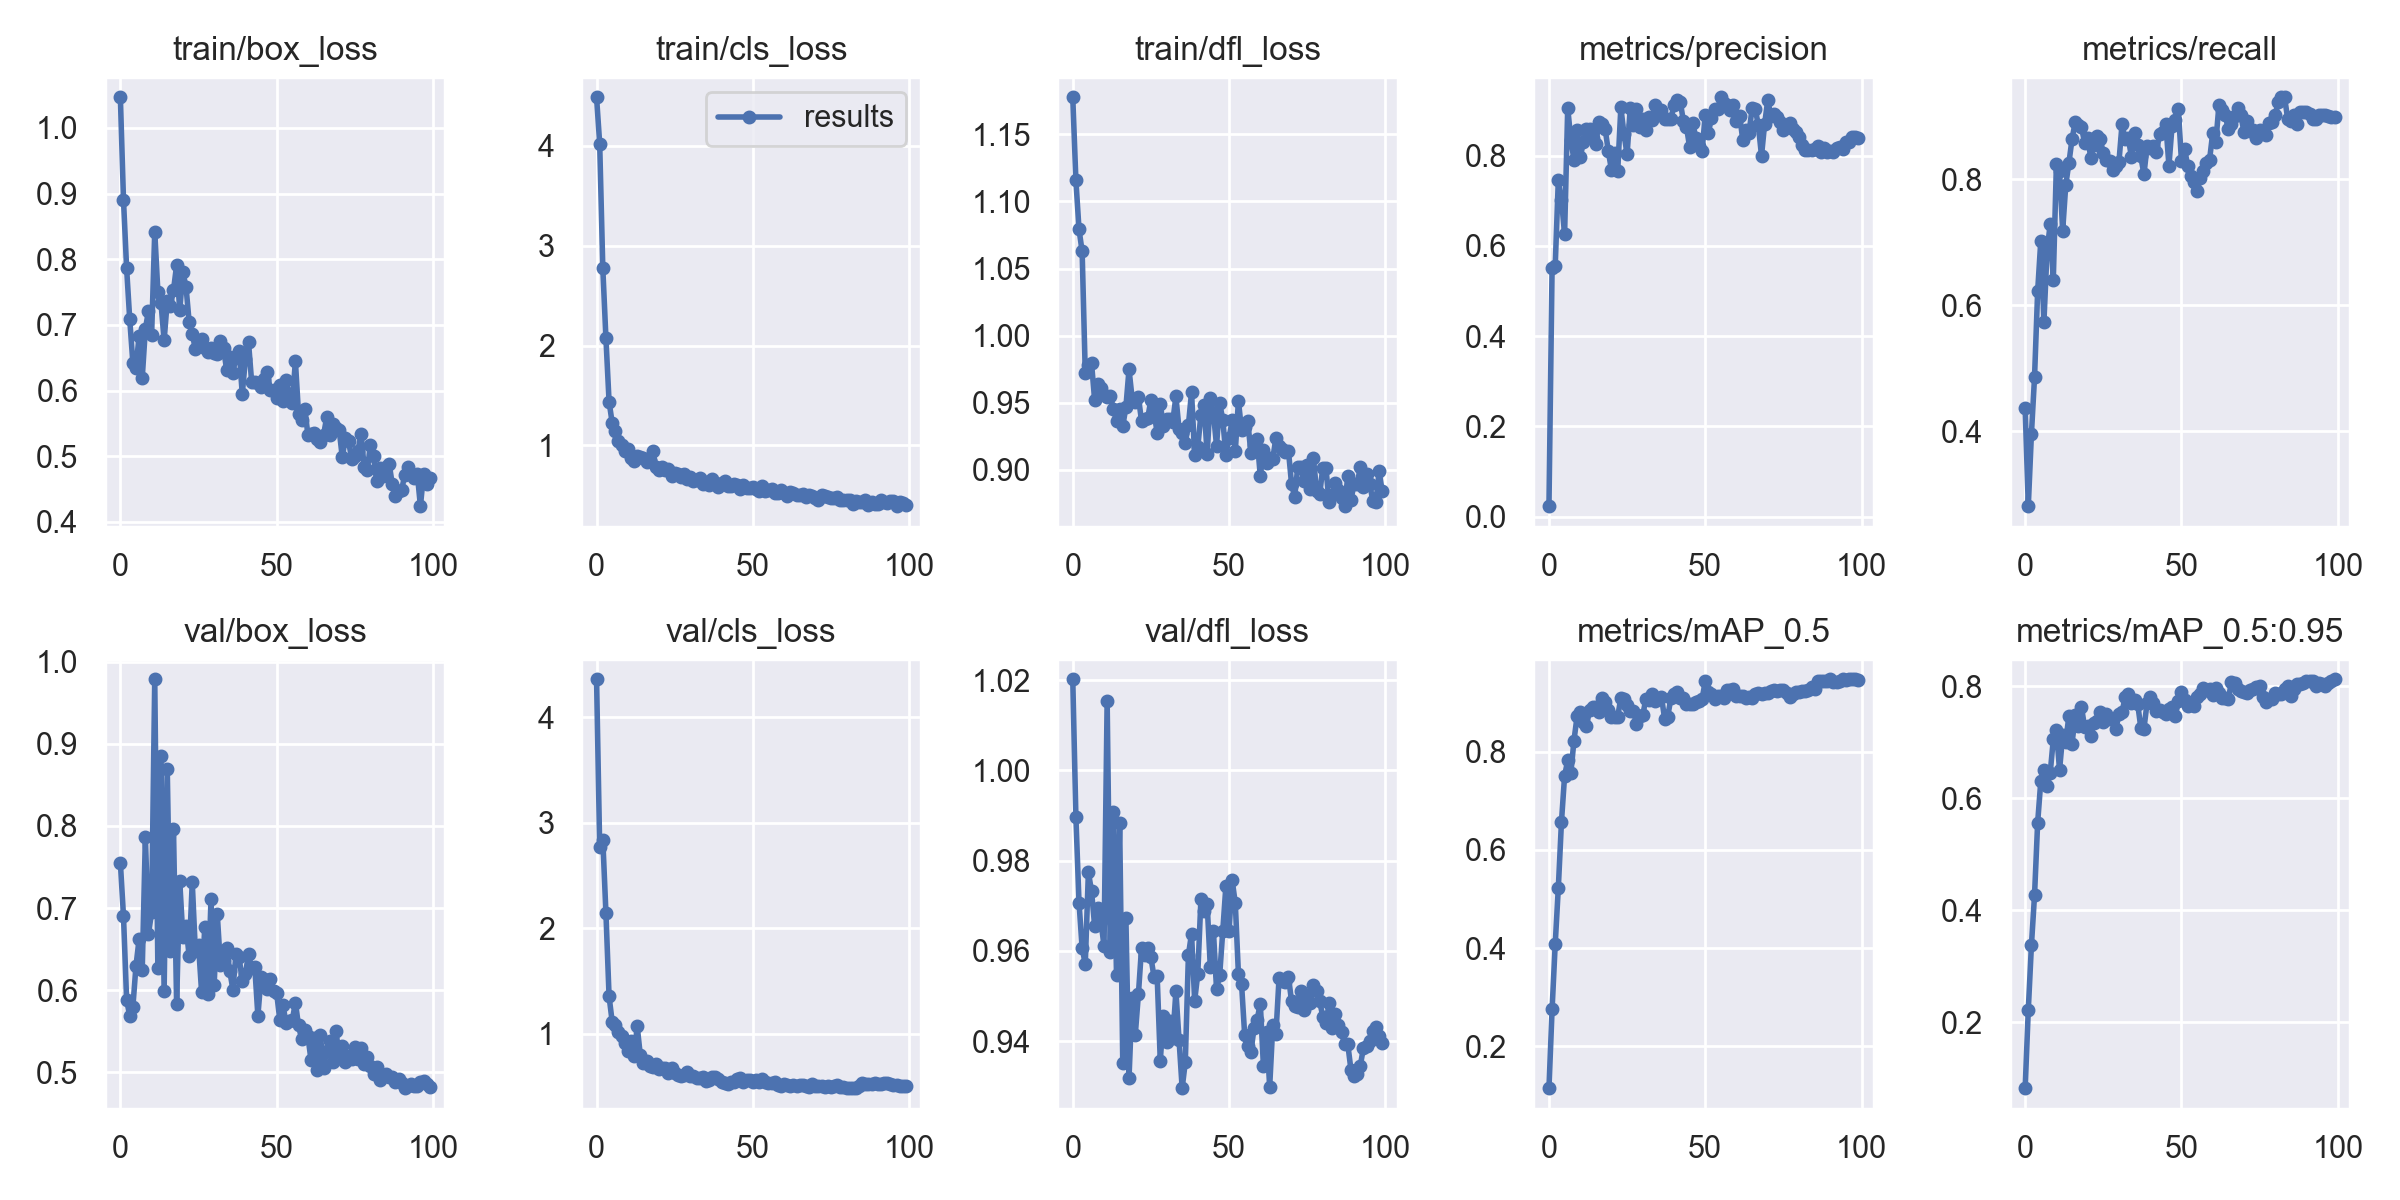

Values plotted in this chart, from the file beside it:
epoch, train/box_loss, train/cls_loss, train/dfl_loss, metrics/precision, metrics/recall, metrics/mAP_0.5, metrics/mAP_0.5:0.95, val/box_loss, val/cls_loss, val/dfl_loss, x/lr0, x/lr1, x/lr2
0, 1.046, 4.488, 1.178, 0.02351, 0.4367, 0.1147, 0.08247, 0.7554, 4.36, 1.02, 0.0937, 0.0007, 0.0007
1, 0.8904, 4.024, 1.116, 0.5519, 0.281, 0.2752, 0.222, 0.6903, 2.767, 0.9897, 0.08649, 0.001485, 0.001485
2, 0.7864, 2.773, 1.079, 0.5558, 0.3954, 0.408, 0.3372, 0.5886, 2.84, 0.9707, 0.07925, 0.002254, 0.002254
3, 0.7083, 2.071, 1.063, 0.7468, 0.4857, 0.5234, 0.4269, 0.5687, 2.143, 0.9607, 0.07201, 0.003008, 0.003008
4, 0.6423, 1.438, 0.9722, 0.7027, 0.6224, 0.6574, 0.5565, 0.5797, 1.357, 0.9571, 0.06475, 0.003746, 0.003746
5, 0.6348, 1.224, 0.9779, 0.6257, 0.7022, 0.7507, 0.6302, 0.6298, 1.115, 0.9774, 0.05747, 0.004467, 0.004467
6, 0.6836, 1.138, 0.9797, 0.9058, 0.5735, 0.7825, 0.65, 0.6624, 1.083, 0.9733, 0.05017, 0.005173, 0.005173
7, 0.6194, 1.046, 0.9519, 0.8351, 0.686, 0.7562, 0.622, 0.6252, 1.021, 0.9656, 0.04286, 0.005863, 0.005863
8, 0.6936, 1.002, 0.9636, 0.7908, 0.7284, 0.8229, 0.6443, 0.7862, 0.9811, 0.9696, 0.03554, 0.006538, 0.006538
9, 0.7215, 0.9462, 0.9609, 0.8563, 0.6405, 0.8721, 0.7048, 0.6689, 0.914, 0.9666, 0.0282, 0.007196, 0.007196
10, 0.6847, 0.9651, 0.9555, 0.7965, 0.8245, 0.881, 0.7208, 0.6949, 0.8408, 0.9611, 0.02084, 0.007839, 0.007839
11, 0.8417, 0.8696, 0.9541, 0.8292, 0.8124, 0.8601, 0.6501, 0.9785, 0.9326, 1.015, 0.01346, 0.008466, 0.008466
12, 0.7507, 0.8375, 0.9549, 0.8598, 0.7185, 0.8529, 0.7118, 0.6268, 0.79, 0.9598, 0.008812, 0.008812, 0.008812
13, 0.7336, 0.8889, 0.9455, 0.8596, 0.7913, 0.8843, 0.7008, 0.8847, 1.072, 0.9908, 0.008812, 0.008812, 0.008812
14, 0.6763, 0.8846, 0.9363, 0.8384, 0.8261, 0.8908, 0.7474, 0.5992, 0.7987, 0.9546, 0.008713, 0.008713, 0.008713
15, 0.7362, 0.8733, 0.9455, 0.8268, 0.864, 0.8917, 0.6969, 0.8693, 0.7293, 0.9883, 0.008614, 0.008614, 0.008614
16, 0.7284, 0.8311, 0.9324, 0.875, 0.8903, 0.8816, 0.7476, 0.6481, 0.7467, 0.9351, 0.008515, 0.008515, 0.008515
17, 0.7529, 0.8528, 0.9467, 0.8708, 0.8868, 0.9094, 0.7285, 0.7963, 0.7, 0.9673, 0.008416, 0.008416, 0.008416
18, 0.791, 0.9386, 0.9747, 0.8582, 0.8837, 0.9016, 0.7632, 0.5833, 0.6889, 0.9318, 0.008317, 0.008317, 0.008317
19, 0.7225, 0.7857, 0.953, 0.8092, 0.858, 0.8854, 0.7275, 0.7325, 0.7121, 0.9495, 0.008218, 0.008218, 0.008218
20, 0.7798, 0.7483, 0.9506, 0.7681, 0.866, 0.8702, 0.7283, 0.6651, 0.6642, 0.9414, 0.008119, 0.008119, 0.008119
21, 0.7584, 0.7794, 0.9543, 0.8049, 0.8339, 0.8712, 0.7109, 0.6782, 0.6731, 0.9504, 0.00802, 0.00802, 0.00802
22, 0.7047, 0.7511, 0.9364, 0.7663, 0.8549, 0.8714, 0.734, 0.642, 0.673, 0.9607, 0.007921, 0.007921, 0.007921
23, 0.6865, 0.7662, 0.9381, 0.9067, 0.8692, 0.9101, 0.737, 0.7316, 0.6282, 0.9591, 0.007822, 0.007822, 0.007822
24, 0.6631, 0.6878, 0.9387, 0.8478, 0.8643, 0.9079, 0.7542, 0.6473, 0.6773, 0.9606, 0.007723, 0.007723, 0.007723
25, 0.6703, 0.7235, 0.9521, 0.8026, 0.8413, 0.8949, 0.7357, 0.6556, 0.6322, 0.9586, 0.007624, 0.007624, 0.007624
26, 0.6792, 0.7123, 0.9431, 0.9048, 0.8304, 0.8823, 0.7495, 0.5974, 0.6155, 0.9543, 0.007525, 0.007525, 0.007525
27, 0.6652, 0.6785, 0.9274, 0.8684, 0.8287, 0.8837, 0.7418, 0.6773, 0.6011, 0.9545, 0.007426, 0.007426, 0.007426
28, 0.6581, 0.7142, 0.9487, 0.9029, 0.815, 0.8574, 0.7412, 0.5956, 0.6131, 0.9357, 0.007327, 0.007327, 0.007327
29, 0.6654, 0.6601, 0.9326, 0.8638, 0.8208, 0.8723, 0.7229, 0.7109, 0.6387, 0.9456, 0.007228, 0.007228, 0.007228
30, 0.6577, 0.6848, 0.9376, 0.8804, 0.8274, 0.874, 0.7501, 0.6061, 0.6028, 0.9399, 0.007129, 0.007129, 0.007129
31, 0.6562, 0.6435, 0.9374, 0.8559, 0.8876, 0.9075, 0.7542, 0.693, 0.6052, 0.9445, 0.00703, 0.00703, 0.00703
32, 0.6761, 0.6546, 0.9358, 0.8859, 0.8637, 0.9059, 0.7798, 0.631, 0.5801, 0.9407, 0.006931, 0.006931, 0.006931
33, 0.6641, 0.6681, 0.9546, 0.878, 0.8653, 0.9181, 0.7852, 0.6363, 0.5855, 0.951, 0.006832, 0.006832, 0.006832
34, 0.6317, 0.6078, 0.9302, 0.9128, 0.8357, 0.904, 0.7694, 0.6515, 0.5924, 0.9404, 0.006733, 0.006733, 0.006733
35, 0.6518, 0.6321, 0.9273, 0.8924, 0.8739, 0.9075, 0.7754, 0.6235, 0.5504, 0.9296, 0.006634, 0.006634, 0.006634
36, 0.6274, 0.5968, 0.9201, 0.9013, 0.8552, 0.9118, 0.768, 0.601, 0.5664, 0.9353, 0.006535, 0.006535, 0.006535
37, 0.6513, 0.6597, 0.9332, 0.8801, 0.8363, 0.8674, 0.7259, 0.6444, 0.5893, 0.9591, 0.006436, 0.006436, 0.006436
38, 0.661, 0.6244, 0.9577, 0.8809, 0.8076, 0.8718, 0.7239, 0.6401, 0.5925, 0.9638, 0.006337, 0.006337, 0.006337
39, 0.5948, 0.5823, 0.911, 0.8807, 0.8525, 0.9086, 0.77, 0.6109, 0.576, 0.949, 0.006238, 0.006238, 0.006238
40, 0.6476, 0.6239, 0.9168, 0.912, 0.8489, 0.9177, 0.7806, 0.6195, 0.5458, 0.9549, 0.006139, 0.006139, 0.006139
41, 0.6735, 0.6463, 0.9411, 0.9242, 0.8521, 0.922, 0.7702, 0.644, 0.5375, 0.9714, 0.00604, 0.00604, 0.00604
42, 0.6133, 0.596, 0.9484, 0.9197, 0.8432, 0.9099, 0.7551, 0.6266, 0.5258, 0.9689, 0.005941, 0.005941, 0.005941
43, 0.6132, 0.5956, 0.9113, 0.8768, 0.8714, 0.9099, 0.7579, 0.6289, 0.5474, 0.9704, 0.005842, 0.005842, 0.005842
44, 0.6114, 0.6133, 0.9536, 0.8637, 0.8742, 0.8976, 0.7537, 0.5688, 0.5408, 0.9566, 0.005743, 0.005743, 0.005743
45, 0.6049, 0.6051, 0.9422, 0.8189, 0.8876, 0.8972, 0.7497, 0.6157, 0.5684, 0.9645, 0.005644, 0.005644, 0.005644
46, 0.617, 0.5595, 0.9179, 0.8714, 0.8217, 0.8979, 0.7593, 0.6135, 0.5784, 0.9515, 0.005545, 0.005545, 0.005545
47, 0.628, 0.6023, 0.95, 0.8399, 0.8849, 0.9012, 0.7632, 0.6021, 0.5474, 0.9546, 0.005446, 0.005446, 0.005446
48, 0.6003, 0.5706, 0.9369, 0.822, 0.8935, 0.9033, 0.7461, 0.6132, 0.5678, 0.9645, 0.005347, 0.005347, 0.005347
49, 0.6007, 0.5672, 0.9111, 0.8106, 0.9112, 0.9075, 0.7727, 0.5996, 0.5659, 0.9745, 0.005248, 0.005248, 0.005248
50, 0.589, 0.5773, 0.9237, 0.8906, 0.8295, 0.9438, 0.7893, 0.5969, 0.5401, 0.9645, 0.005149, 0.005149, 0.005149
51, 0.6084, 0.5654, 0.9367, 0.8505, 0.8482, 0.9211, 0.7749, 0.5642, 0.5612, 0.9757, 0.00505, 0.00505, 0.00505
52, 0.5844, 0.5451, 0.9137, 0.8839, 0.8214, 0.9177, 0.7649, 0.5822, 0.5483, 0.9706, 0.004951, 0.004951, 0.004951
53, 0.616, 0.5951, 0.9513, 0.9032, 0.8054, 0.9075, 0.7697, 0.5608, 0.5689, 0.9549, 0.004852, 0.004852, 0.004852
54, 0.5941, 0.5441, 0.9295, 0.9032, 0.7958, 0.9127, 0.7648, 0.5627, 0.5436, 0.9527, 0.004753, 0.004753, 0.004753
55, 0.5812, 0.5495, 0.9322, 0.9292, 0.7815, 0.9144, 0.7809, 0.5636, 0.5398, 0.9414, 0.004654, 0.004654, 0.004654
56, 0.6448, 0.5613, 0.9361, 0.9165, 0.8013, 0.9104, 0.7867, 0.585, 0.533, 0.9388, 0.004555, 0.004555, 0.004555
57, 0.5646, 0.5243, 0.9121, 0.9111, 0.8133, 0.9251, 0.7974, 0.5572, 0.541, 0.9377, 0.004456, 0.004456, 0.004456
58, 0.5556, 0.5169, 0.9182, 0.9008, 0.8261, 0.9248, 0.7938, 0.5404, 0.5167, 0.9429, 0.004357, 0.004357, 0.004357
59, 0.572, 0.551, 0.9228, 0.9115, 0.8311, 0.9281, 0.7943, 0.5518, 0.5114, 0.9448, 0.004258, 0.004258, 0.004258
... 40 more rows
